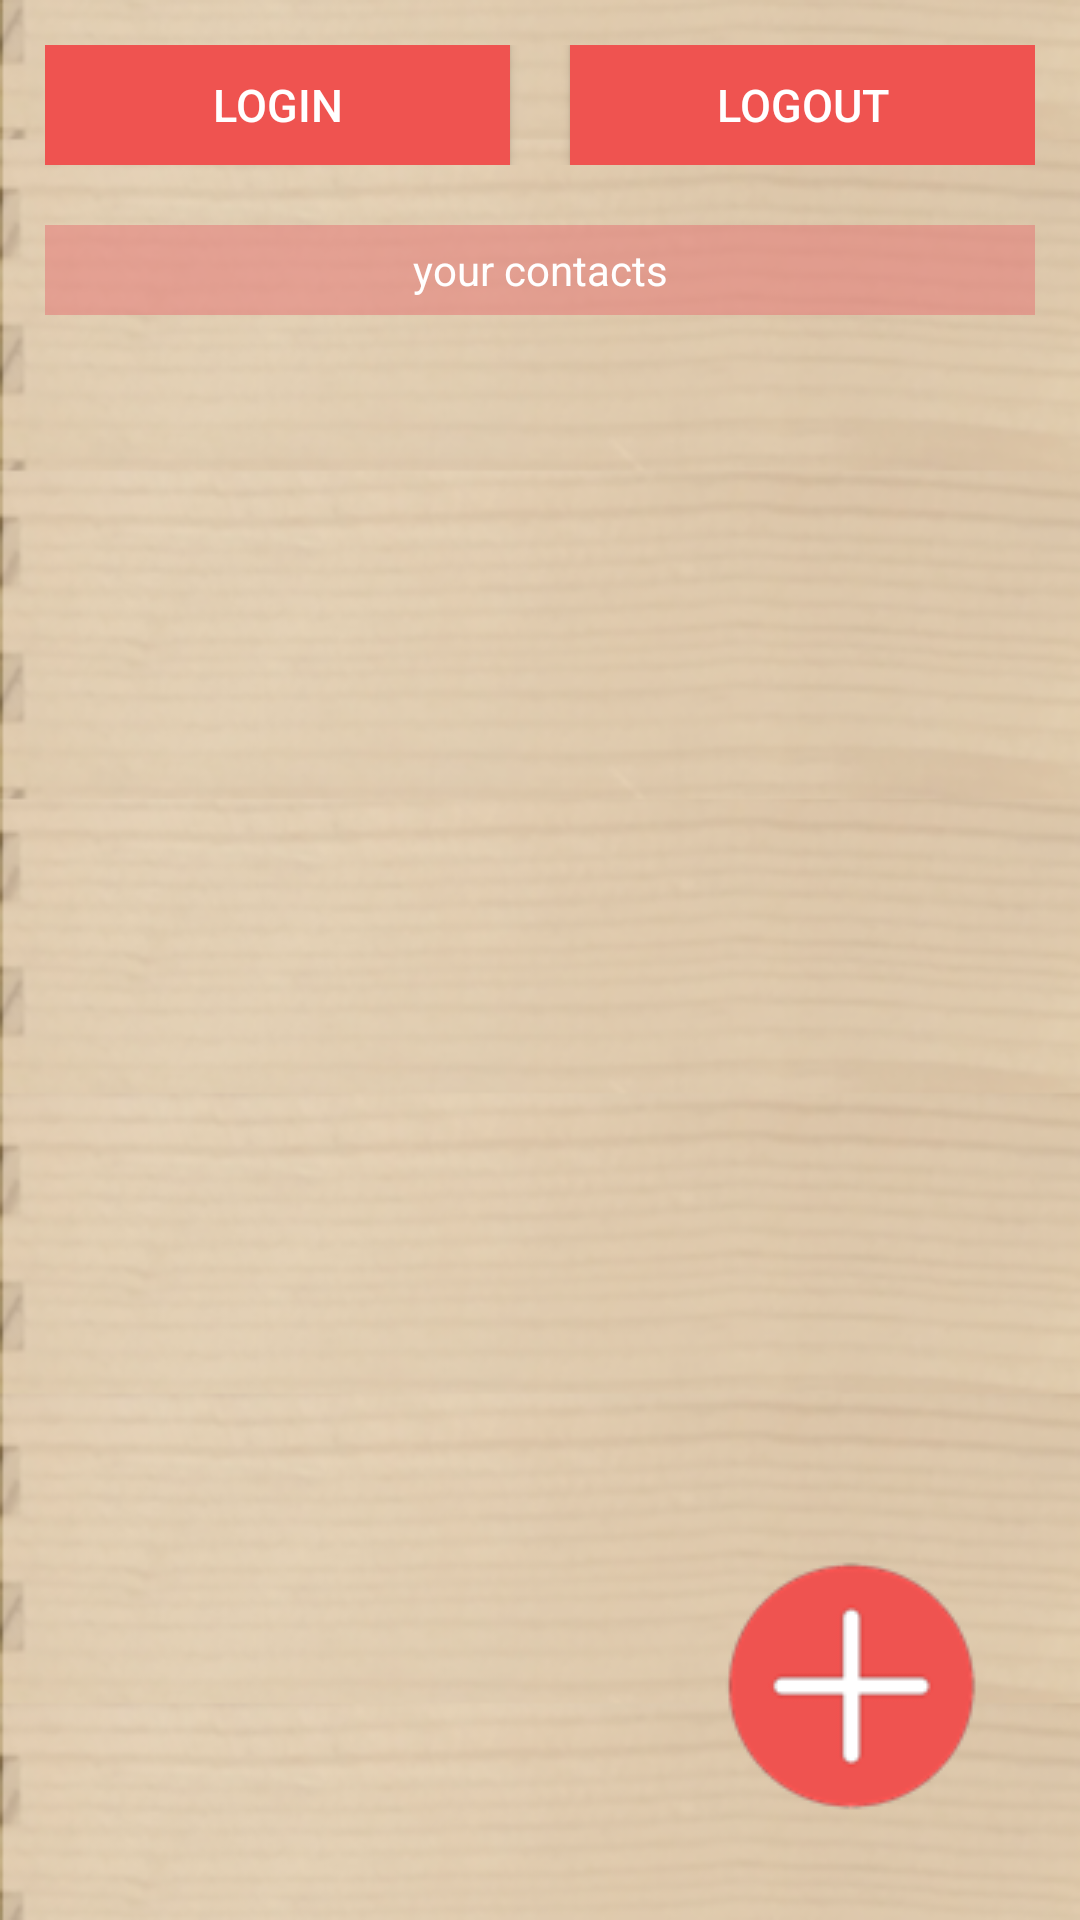

The Android layout XML behind this screen, and the referenced resources:
<!-- AndroidManifest.xml: application theme AppTheme -->
<!-- res/layout/contacts.xml -->
<RelativeLayout xmlns:android="http://schemas.android.com/apk/res/android"
    xmlns:tools="http://schemas.android.com/tools"
    android:layout_width="match_parent"
    android:layout_height="match_parent"
    android:background="@drawable/fondecranetiquette">

    <TextView
        android:id="@+id/section_label"
        android:layout_width="wrap_content"
        android:layout_height="wrap_content" />

    <LinearLayout
        android:layout_width="match_parent"
        android:layout_height="match_parent"
        android:orientation="vertical"
        android:layout_marginLeft="15dp"
        android:layout_marginTop="15dp"
        android:layout_marginRight="15dp">

        <RelativeLayout
            android:layout_width="match_parent"
            android:layout_height="40dp"
            android:orientation="horizontal">

            <Button
                android:id="@+id/buttonlogintobdd"
                android:layout_width="165dp"
                android:layout_height="wrap_content"
                android:text="Login"
                android:textSize="15sp"
                android:textColor="@color/colorAccent"
                android:layout_gravity="center"
                android:background="@color/colorboutton"
                android:layout_toLeftOf="@+id/TVtoaligne2"/>

            <TextView
                android:id="@+id/TVtoaligne2"
                android:layout_width="20dp"
                android:layout_height="1dp"
                android:background="@null"
                android:layout_marginTop="10dp"
                android:layout_centerHorizontal="true"/>

            <Button
                android:id="@+id/buttonlogoutfrombdd"
                android:layout_width="165dp"
                android:layout_height="wrap_content"
                android:text="Logout"
                android:textSize="15sp"
                android:textColor="@color/colorAccent"
                android:layout_gravity="center"
                android:background="@color/colorboutton"
                android:layout_toRightOf="@+id/TVtoaligne2"/>

        </RelativeLayout>

        <TextView
            android:layout_width="match_parent"
            android:layout_height="30dp"
            android:text="your contacts"
            android:layout_gravity="center"
            android:gravity="center"
            android:layout_marginTop="20dp"
            android:textColor="@color/colorAccent"
            android:background="@color/colorchamptext"/>

        <android.support.v7.widget.RecyclerView
            android:id="@+id/recycler_view_contacts_list"
            android:layout_width="match_parent"
            android:layout_height="match_parent" >
        </android.support.v7.widget.RecyclerView>

     </LinearLayout>

    <RelativeLayout
        android:layout_width="match_parent"
        android:layout_height="match_parent" >

        <ImageButton
            android:id="@+id/addcontactstobdd"
            android:layout_width="wrap_content"
            android:layout_height="wrap_content"
            android:layout_alignParentBottom="true"
            android:layout_alignParentRight="true"
            android:layout_alignParentEnd="true"
            android:layout_marginRight="26dp"
            android:layout_marginEnd="26dp"
            android:layout_marginBottom="28dp"
            android:src="@drawable/add"
            android:background="@null"
            android:contentDescription="addcontacts" />

    </RelativeLayout>

</RelativeLayout>
<!-- resources referenced by this layout -->
<resources>
  <color name="colorAccent">#FFFFFF</color>
  <color name="colorboutton">#EF5350</color>
  <color name="colorchamptext">#80E57373</color>
  <!-- drawable add: png bitmap (drawable, 3800 bytes) -->
  <!-- drawable fondecranetiquette: png bitmap (drawable, 175738 bytes) -->
  <style name="AppTheme" parent="Theme.AppCompat.Light.DarkActionBar">
          
          <item name="colorPrimary">@color/colorPrimary</item>
          <item name="colorPrimaryDark">@color/colorPrimaryDark</item>
          <item name="colorAccent">@color/colorAccent</item>
      </style>
  <color name="colorPrimary">#00796B</color>
  <color name="colorPrimaryDark">#00695C</color>
</resources>
